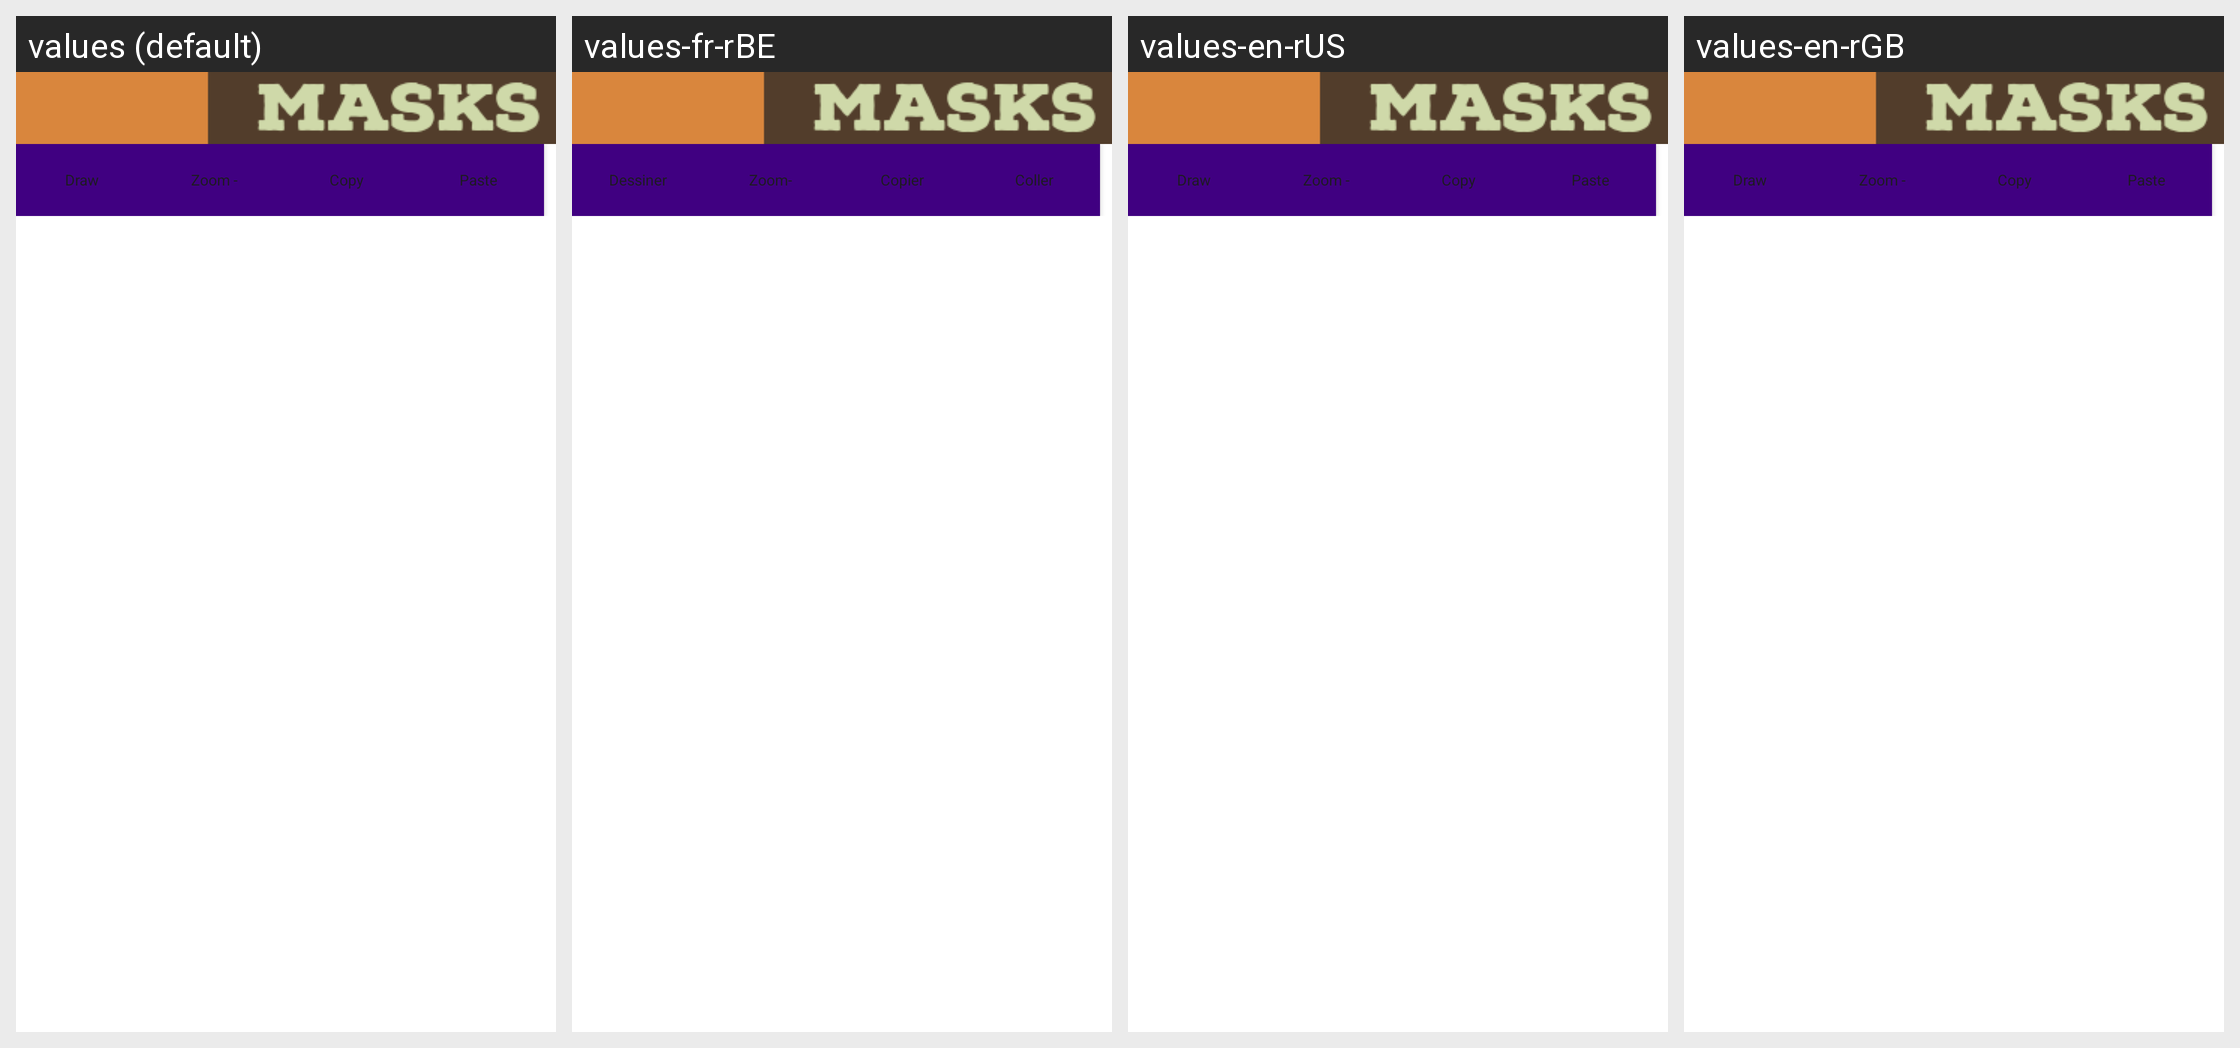

Translations of the strings shown on this Android screen, per locale in the grid:
Android screen res/layout/action_button_bar.xml rendered under 4 locales, left to right: values (default), values-fr-rBE, values-en-rUS, values-en-rGB. Device: Nexus 5 (rendered at 1080×1920; each locale shown at half size, 540×960, under a caption strip naming it); theme Theme.FeatureAppmain.
Other locales in the repository, not shown: values-ar, values-en, values-fr, values-fr-rCA, values-fr-rFR, values-hi, values-iw, values-zh, values-zh-rCN.
Strings drawn on this screen, with the default value and each locale's value (text and hints the layout hard-codes, and strings that could not be matched under every locale, appear in the picture but are not listed):

draw_activity
  values: Draw
  values-fr-rBE: Dessiner
  values-en-rUS: Draw
  values-en-rGB: Draw

unselect
  values: Zoom -
  values-fr-rBE: Zoom-
  values-en-rUS: Zoom -
  values-en-rGB: Zoom -

copy
  values: Copy
  values-fr-rBE: Copier
  values-en-rUS: Copy
  values-en-rGB: Copy

paste
  values: Paste
  values-fr-rBE: Coller
  values-en-rUS: Paste
  values-en-rGB: Paste
